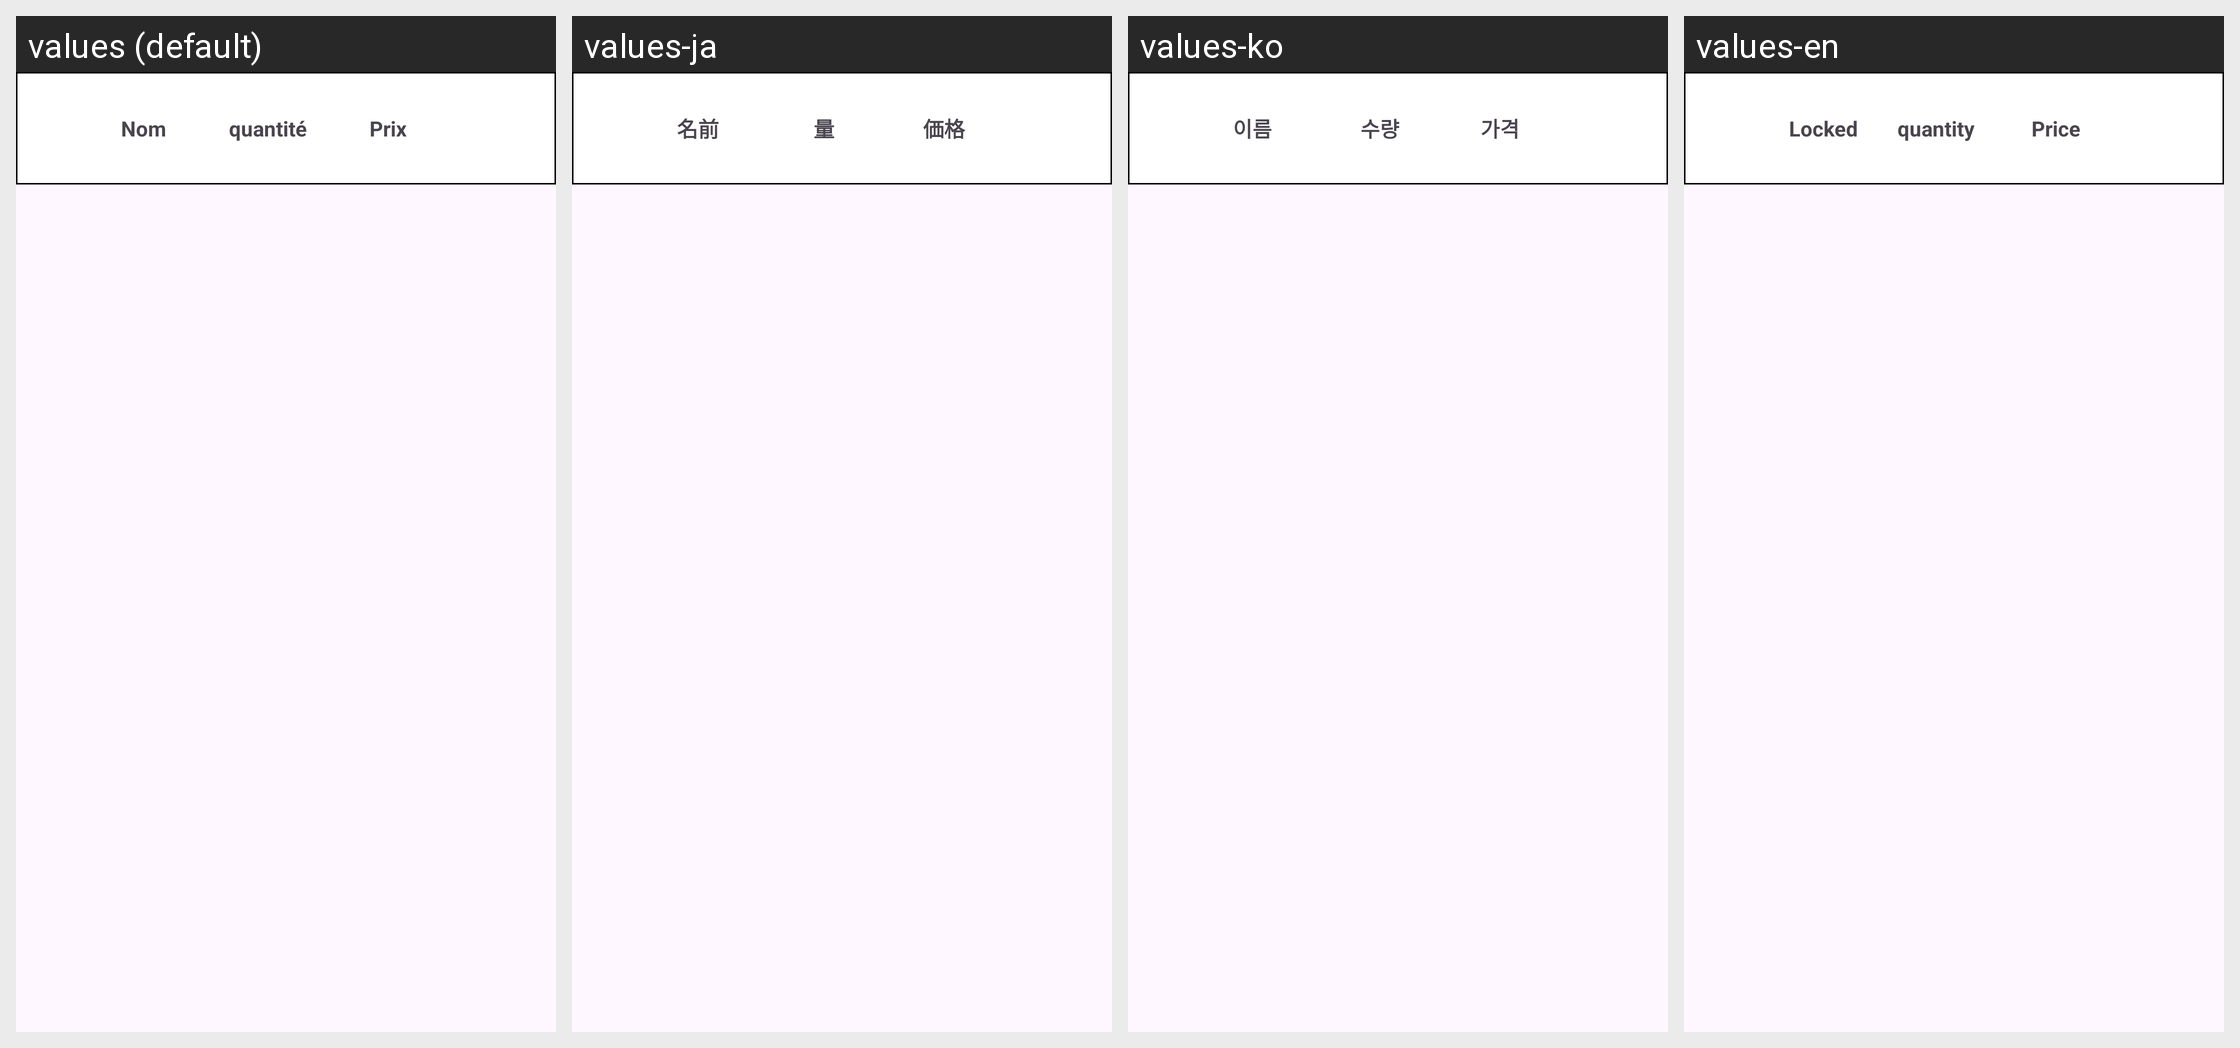

Strings drawn on this Android screen and how each of the app's shown locales translates them:
Android screen res/layout/fragment_item_top_banner.xml rendered under 4 locales, left to right: values (default), values-ja, values-ko, values-en. Device: Nexus 5 (rendered at 1080×1920; each locale shown at half size, 540×960, under a caption strip naming it); theme Theme.MotherLoad.
Strings drawn on this screen, with the default value and each locale's value (text and hints the layout hard-codes, and strings that could not be matched under every locale, appear in the picture but are not listed):

nom2
  values: Nom
  values-ja: 名前
  values-ko: 이름
  values-en: Locked

quantit2
  values: quantité
  values-ja: 量
  values-ko: 수량
  values-en: quantity

prix
  values: Prix
  values-ja: 価格
  values-ko: 가격
  values-en: Price
